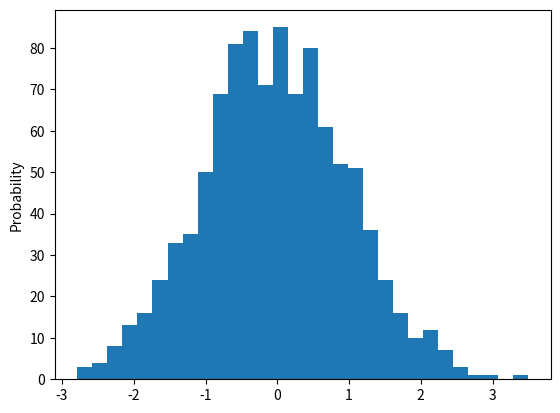

Write Python code to recreate this figure. (Note: this script raises an exception after producing the figure.)
#!/usr/bin/env python3

import matplotlib.pyplot as plt
import numpy as np
# %matplotlib inline
x = np.random.normal(size = 1000)
plt.hist(x, bins=30) # density
plt.ylabel('Probability')
plt.show()



"""
GLOBAL VARIABLES
"""
ROWS = 5
COLS = 5

link_load = []
max_total_load_seen_by_packet_over_number_of_hops_array = []
max_total_load_seen_by_packet_array = []

for i in range(ROWS*COLS*2):
	link_load.append(0)


"""
SUPPORTING FUNCTIONS
"""

def reset_link_load():
	global link_load
	link_load = []
	for i in range(ROWS*COLS*2):
		link_load.append(0)

def separate(array,separator):
	results = []
	a = array[:]
	i = 0
	while i<=len(a)-len(separator):
		if a[i:i+len(separator)]==separator:
			results.append(a[:i])
			a = a[i+len(separator):]
			i = 0
		else: i+=1
	results.append(a)
	return results


def enumerate_random_paths(array_of_paths):
	final_routing_table = {}
	for node, paths in array_of_paths.items():
		i = random.randint(0, len(array_of_paths[node])-1)
		final_routing_table[node] = paths[i]
	return final_routing_table

def extract_coordinates_from_node(node_string):
	ret = [];
	new_node_string = node_string.replace("#n-", "")
	ret.append(int(new_node_string[:new_node_string.index("-")])); # add i
	ret.append(int(new_node_string[new_node_string.index("-")+1:])); # add j
	return ret;

def get_direction_of_link(node_from, node_to):
	if(node_from[0] == node_to[0]):  # vertical edge
		if(node_from[1] - node_to[1] == 1 or node_to[1] - node_from[1] == ROWS-1):
			return "up"
		else:
			return "down"
	elif (node_from[1] == node_to[1]):  # horizontal edge
		if(node_to[0] - node_from[0] == 1 or node_from[0] - node_to[0] == COLS-1):
			return "right"
		else:
			return "left"
	else:
		print("ERROR PROCESSING ROUTING TABLE")



def fully_process_routing_table(current_routing_table):
	global link_load
	reset_link_load()

	# STEP 1: process the routing table for the first time, update the edges weights according to how many messages will go along each link
	for node, path in current_routing_table.items():
		# print("\n")
		# print("PROCESSING PATHS for " + node)
		array_of_nodes_in_path = path.split(",")
		for i in range(1, len(array_of_nodes_in_path)):
			node_to = extract_coordinates_from_node(array_of_nodes_in_path[i])
			node_from = extract_coordinates_from_node(array_of_nodes_in_path[i-1])
			direction = get_direction_of_link(node_from, node_to)
			edge_number = 0
			base_edge = node_from[1]*COLS*2 + node_from[0]
			if(direction == "up"):
				edge_number = base_edge  - COLS
				# print("up")
			elif (direction == "down"):
				edge_number = base_edge  + COLS
				# print("down")
			elif (direction == "right"):
				edge_number = base_edge 
				# print("right")
			elif (direction == "left"): #left
				edge_number = base_edge - 1
				# print("left")
			else:
				print("ERROR DETERMINING THE DIRECTION OF THE MESSAGE")
			# print("Increasing edge count for #" + str(edge_number))
			link_load[edge_number] = link_load[edge_number] + 1
	# print(link_load)

	# STEP 2: process the routing table second time to calculate the max load seen by a packet
	max_total_load_seen_by_packet = 0
	max_total_load_seen_by_packet_over_number_of_hops = 0
	for node, path in current_routing_table.items():
		load_seen_by_packet = 0
		array_of_nodes_in_path = path.split(",")
		for i in range(1, len(array_of_nodes_in_path)):
			node_to = extract_coordinates_from_node(array_of_nodes_in_path[i])
			node_from = extract_coordinates_from_node(array_of_nodes_in_path[i-1])
			direction = get_direction_of_link(node_from, node_to)
			edge_number = 0
			base_edge = node_from[1]*COLS*2 + node_from[0]
			if(direction == "up"):
				edge_number = base_edge  - COLS
				# print("up")
			elif (direction == "down"):
				edge_number = base_edge  + COLS
				# print("down")
			elif (direction == "right"):
				edge_number = base_edge 
				# print("right")
			elif (direction == "left"): #left
				edge_number = base_edge - 1
				# print("left")
			else:
				print("ERROR DETERMINING THE DIRECTION OF THE MESSAGE")
			load_seen_by_packet = load_seen_by_packet + link_load[edge_number]
			# print("load_seen_by_packet " + str(load_seen_by_packet))
		if load_seen_by_packet > max_total_load_seen_by_packet :
			max_total_load_seen_by_packet = load_seen_by_packet
			max_total_load_seen_by_packet_over_number_of_hops = float(max_total_load_seen_by_packet) / (len(array_of_nodes_in_path)-1)
	# print("max_total_load_seen_by_packet - " + str(max_total_load_seen_by_packet))
	# print("max_total_load_seen_by_packet_over_number_of_hops - " + str(max_total_load_seen_by_packet_over_number_of_hops))
	max_total_load_seen_by_packet_over_number_of_hops_array.append(max_total_load_seen_by_packet_over_number_of_hops)
	max_total_load_seen_by_packet_array.append(max_total_load_seen_by_packet)








	#   // STEP 2: process the routing table second time to calculate the max load seen by a packet
	#   var max_total_load_seen_by_packet = 0;
	#   var max_total_load_seen_by_packet_over_number_of_hops = 0;
	#   for (var i = 0; i < current_routing_table.length; i++)
	#   {
	#     if (i%2==0) continue; // skip the node IDs
	#     else
	#     {
	#       var load_seen_by_packet = 0;

	#       for (var j = 1; j < current_routing_table[i].length; j++)
	#       {


	#         var current_node_id = current_routing_table[i][j];
	#         var prev_node_id = current_routing_table[i][j-1];
	#         var edge_id_1 = "#e-" + extract_i_j_from_id(current_node_id)[0]+"-"+extract_i_j_from_id(current_node_id)[1]+ "--" + extract_i_j_from_id(prev_node_id)[0]+"-"+extract_i_j_from_id(prev_node_id)[1];
	#         var edge_id_2 = "#e-" + extract_i_j_from_id(prev_node_id)[0]+"-"+extract_i_j_from_id(prev_node_id)[1]+ "--" + extract_i_j_from_id(current_node_id)[0]+"-"+extract_i_j_from_id(current_node_id)[1];

	#         if (cy.$(edge_id_1).inside())
	#         {
	#           load_seen_by_packet += cy.$(edge_id_1).data().weight
	#         } 
	#         else if (cy.$(edge_id_2).inside())
	#         {
	#           load_seen_by_packet += cy.$(edge_id_2).data().weight
	#         }
	#         else console.log("ERROR finding edge");
	#       }

	#       // check if this load is bigger than before
	#       if(load_seen_by_packet > max_total_load_seen_by_packet)
	#       {
	#         max_total_load_seen_by_packet = load_seen_by_packet;
	#         max_total_load_seen_by_packet_over_number_of_hops = Math.round(max_total_load_seen_by_packet/(current_routing_table[i].length-1));
	#       }
	#     }
	#   }
	#   data_total_load_seen_by_packet.push(max_total_load_seen_by_packet);
	#   data_total_load_seen_by_packet_divided_by_number_of_hops.push(max_total_load_seen_by_packet_over_number_of_hops);



	#   x.push(Math.max(right, bot, top, left));
	#   number_of_random_routs++;


	# }





"""
DESCRIPTION GOES HERE
"""

import sys
import os
import traceback
import argparse
import time
import logging
import random

file = open("save.txt","r+")
print("PROCESSING ROUTING TABLES")

ar=[]
ar = file.read().splitlines()
# print(ar)
# for line in file:
	# print(line)

# print(separate(ar, ""))


my_dict = {}

my_dict[ar[0]] = [ar[1]]
i=2
j=0
while i<(len(ar)-1):
	if(ar[i]==""):
		j = i+1
		i = i+1
		my_dict[ar[j]] = [];
	else:
		my_dict[ar[j]].append(ar[i])
	i = i+1
 


# generate a routing table
for i in range(10):
	routing_table = enumerate_random_paths(my_dict)
	fully_process_routing_table(routing_table)

# print("\n")
# print("max_total_load_seen_by_packet_array - " + str(max_total_load_seen_by_packet_array))
# print("max_total_load_seen_by_packet_over_number_of_hops_array - " + str(max_total_load_seen_by_packet_over_number_of_hops_array))


# routing_table = enumerate_random_paths(my_dict)
# routing_table = {'#n-3-2': '#n-3-2,#n-4-2,#n-4-1,#n-4-0,#n-0-0', '#n-3-3': '#n-3-3,#n-3-4,#n-4-4,#n-4-0,#n-0-0', '#n-3-0': '#n-3-0,#n-4-0,#n-0-0', '#n-3-1': '#n-3-1,#n-4-1,#n-0-1,#n-0-0', '#n-3-4': '#n-3-4,#n-3-0,#n-4-0,#n-0-0', '#n-4-4': '#n-4-4,#n-4-0,#n-0-0', '#n-4-1': '#n-4-1,#n-4-0,#n-0-0', '#n-4-0': '#n-4-0,#n-0-0', '#n-4-3': '#n-4-3,#n-4-4,#n-4-0,#n-0-0', '#n-4-2': '#n-4-2,#n-0-2,#n-0-1,#n-0-0', '#n-0-2': '#n-0-2,#n-0-1,#n-0-0', '#n-2-2': '#n-2-2,#n-2-1,#n-2-0,#n-1-0,#n-0-0', '#n-1-4': '#n-1-4,#n-0-4,#n-0-0', '#n-1-0': '#n-1-0,#n-0-0', '#n-1-1': '#n-1-1,#n-0-1,#n-0-0', '#n-1-2': '#n-1-2,#n-0-2,#n-0-1,#n-0-0', '#n-1-3': '#n-1-3,#n-1-4,#n-1-0,#n-0-0', '#n-0-1': '#n-0-1,#n-0-0', '#n-0-3': '#n-0-3,#n-0-4,#n-0-0', '#n-2-4': '#n-2-4,#n-1-4,#n-0-4,#n-0-0', '#n-2-3': '#n-2-3,#n-2-4,#n-1-4,#n-1-0,#n-0-0', '#n-0-4': '#n-0-4,#n-0-0', '#n-2-1': '#n-2-1,#n-1-1,#n-0-1,#n-0-0', '#n-2-0': '#n-2-0,#n-1-0,#n-0-0'}
# print(routing_table)
# fully_process_routing_table(routing_table)

#[0, 2, 1, 2, 2, 5, 1, 1, 2, 1, 1, 0, 0, 2, 0, 0, 0, 0, 0, 0, 3, 3, 1, 2, 1, 0, 2, 0, 1, 3, 0, 0, 0, 0, 0, 0, 0, 0, 0, 0, 0, 0, 0, 0, 0, 0, 0, 0, 0, 0]




file.close()
